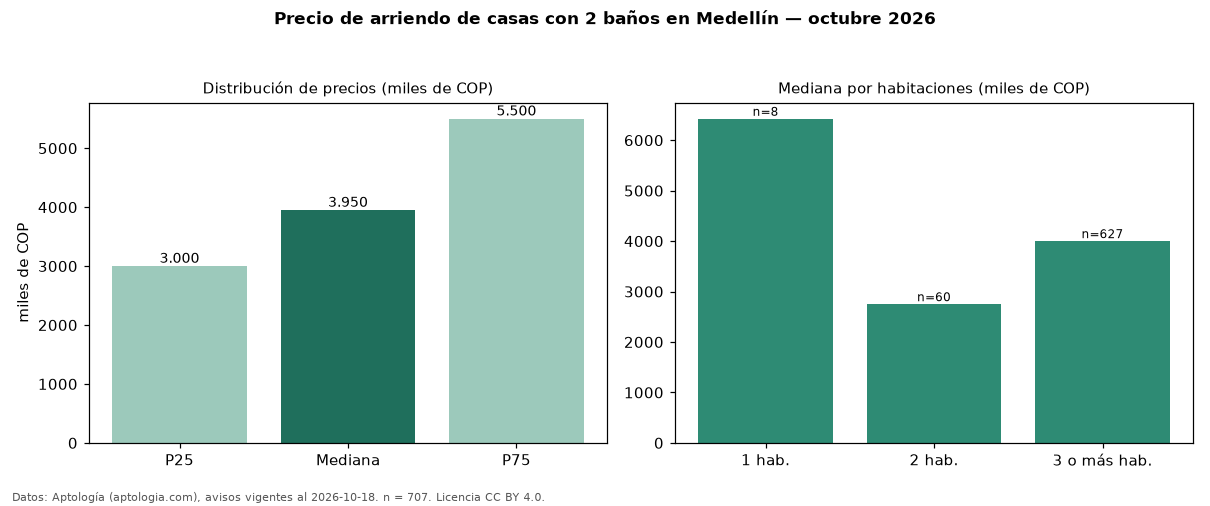

Values plotted in this chart, from the file beside it:
seccion, metrica, valor, moneda, n
filtro, ban2, con 2 baños, , 707
precio, p25, 3000000, COP, 707
precio, mediana, 3950000, COP, 707
precio, p75, 5500000, COP, 707
precio, minimo, 1200000, COP, 707
precio, maximo, 29000000, COP, 707
m2, mediana_precio_m2, 29167, COP, 686
m2, area_mediana_m2, 140.0, m2, 686
banos, mediana_banos, 2.0, , 
parqueadero, pct_con_parqueadero, 58.7, %, 475
estrato, estrato_mas_frecuente, 4, , 689
habitaciones, 1, 6425000, COP, 8
habitaciones, 2, 2750000, COP, 60
habitaciones, 3+, 4000000, COP, 627
fuente, fecha_datos, 2026-10-18, , 
fuente, atribucion, https://www.aptologia.com/arriendo/medel…, , 
fuente, licencia, CC BY 4.0, , 
